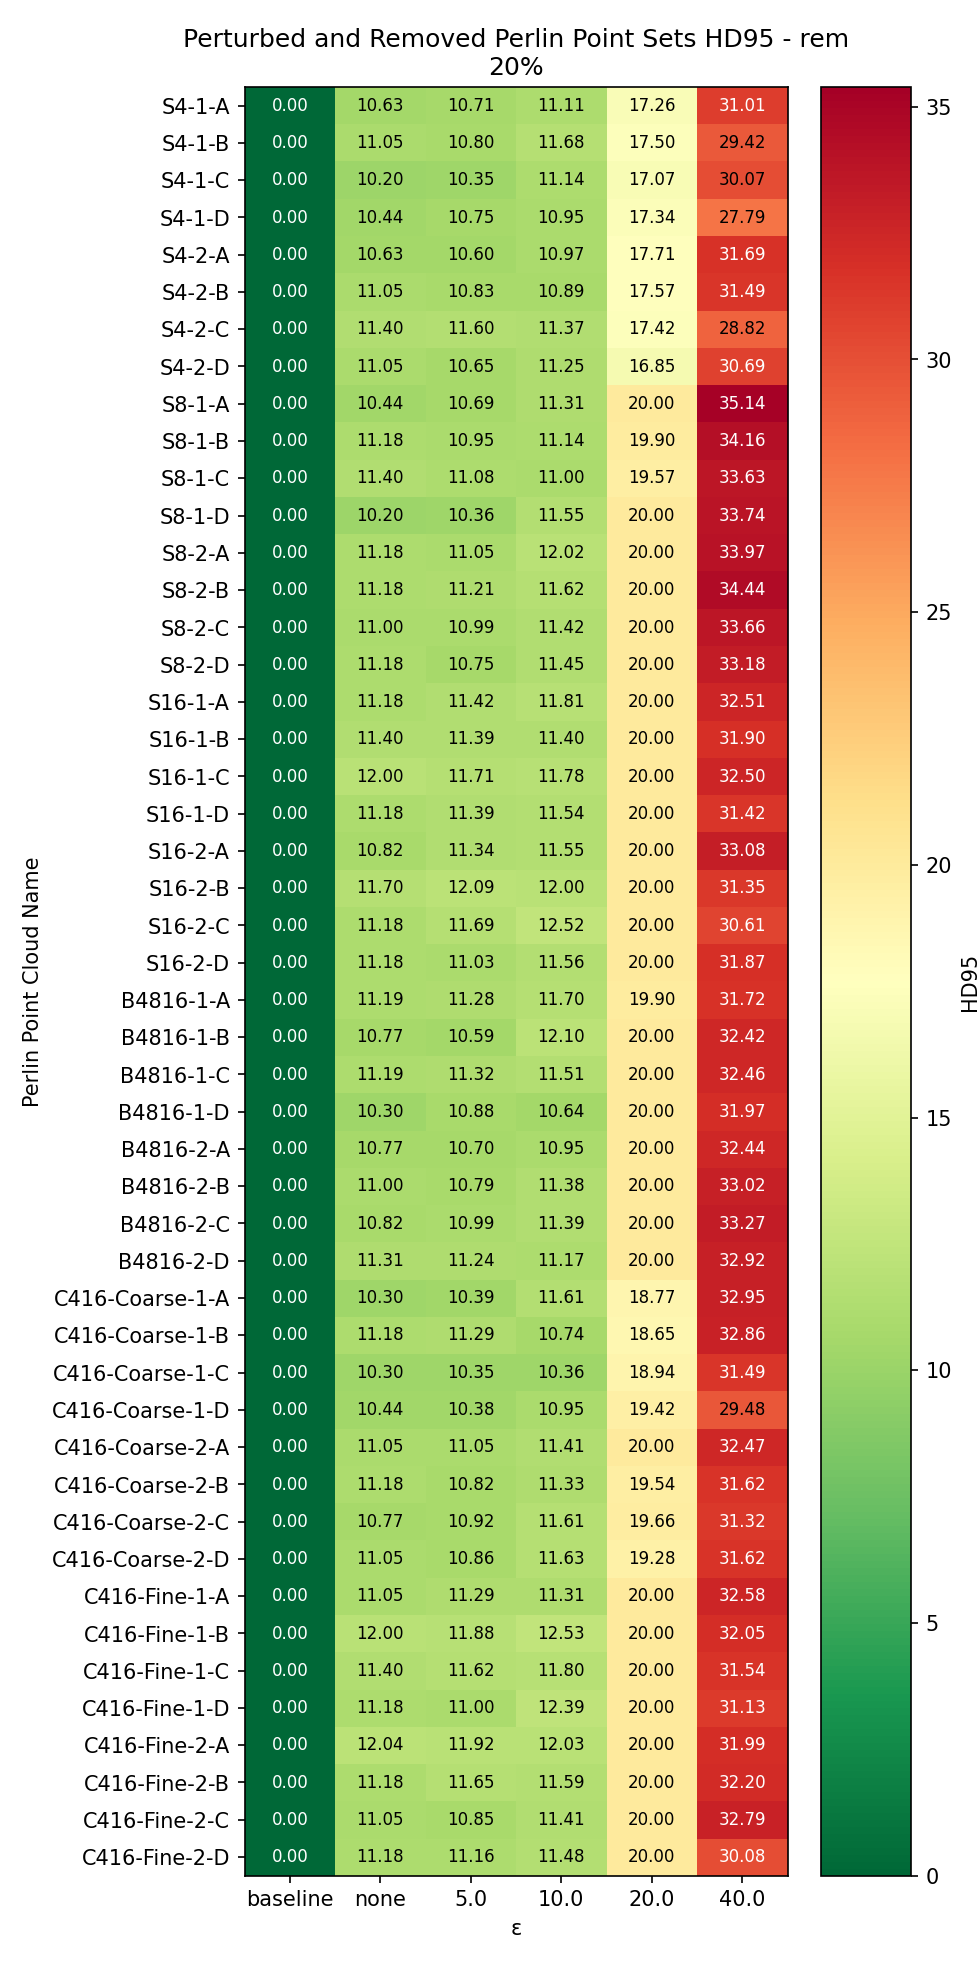

The file beside this chart, header and first rows:
Perlin Point Cloud Name, baseline, none, 5.0, 10.0, 20.0, 40.0
S4-1-A, 0.0, 10.63, 10.71, 11.11, 17.26, 31.01
S4-1-B, 0.0, 11.05, 10.8, 11.68, 17.5, 29.42
S4-1-C, 0.0, 10.2, 10.35, 11.14, 17.07, 30.07
S4-1-D, 0.0, 10.44, 10.75, 10.95, 17.34, 27.79
S4-2-A, 0.0, 10.63, 10.6, 10.97, 17.71, 31.69
S4-2-B, 0.0, 11.05, 10.83, 10.89, 17.57, 31.49
S4-2-C, 0.0, 11.4, 11.6, 11.37, 17.42, 28.82
S4-2-D, 0.0, 11.05, 10.65, 11.25, 16.85, 30.69
S8-1-A, 0.0, 10.44, 10.69, 11.31, 20, 35.14
S8-1-B, 0.0, 11.18, 10.95, 11.14, 19.9, 34.16
S8-1-C, 0.0, 11.4, 11.08, 11, 19.57, 33.63
S8-1-D, 0.0, 10.2, 10.36, 11.55, 20, 33.74
S8-2-A, 0.0, 11.18, 11.05, 12.02, 20, 33.97
S8-2-B, 0.0, 11.18, 11.21, 11.62, 20, 34.44
S8-2-C, 0.0, 11.0, 10.99, 11.42, 20, 33.66
S8-2-D, 0.0, 11.18, 10.75, 11.45, 20, 33.18
S16-1-A, 0.0, 11.18, 11.42, 11.81, 20, 32.51
S16-1-B, 0.0, 11.4, 11.39, 11.4, 20, 31.9
S16-1-C, 0.0, 12, 11.71, 11.78, 20, 32.5
S16-1-D, 0.0, 11.18, 11.39, 11.54, 20, 31.42
S16-2-A, 0.0, 10.82, 11.34, 11.55, 20, 33.08
S16-2-B, 0.0, 11.7, 12.09, 12, 20, 31.35
S16-2-C, 0.0, 11.18, 11.69, 12.52, 20, 30.61
S16-2-D, 0.0, 11.18, 11.03, 11.56, 20, 31.87
B4816-1-A, 0.0, 11.19, 11.28, 11.7, 19.9, 31.72
B4816-1-B, 0.0, 10.77, 10.59, 12.1, 20, 32.42
B4816-1-C, 0.0, 11.19, 11.32, 11.51, 20, 32.46
B4816-1-D, 0.0, 10.3, 10.88, 10.64, 20, 31.97
B4816-2-A, 0.0, 10.77, 10.7, 10.95, 20, 32.44
B4816-2-B, 0.0, 11, 10.79, 11.38, 20, 33.02
B4816-2-C, 0.0, 10.82, 10.99, 11.39, 20, 33.27
B4816-2-D, 0.0, 11.31, 11.24, 11.17, 20, 32.92
C416-Coarse-1-A, 0.0, 10.3, 10.39, 11.61, 18.77, 32.95
C416-Coarse-1-B, 0.0, 11.18, 11.29, 10.74, 18.65, 32.86
C416-Coarse-1-C, 0.0, 10.3, 10.35, 10.36, 18.94, 31.49
C416-Coarse-1-D, 0.0, 10.44, 10.38, 10.95, 19.42, 29.48
C416-Coarse-2-A, 0.0, 11.05, 11.05, 11.41, 20, 32.47
C416-Coarse-2-B, 0.0, 11.18, 10.82, 11.33, 19.54, 31.62
C416-Coarse-2-C, 0.0, 10.77, 10.92, 11.61, 19.66, 31.32
C416-Coarse-2-D, 0.0, 11.05, 10.86, 11.63, 19.28, 31.62
C416-Fine-1-A, 0.0, 11.05, 11.29, 11.31, 20, 32.58
C416-Fine-1-B, 0.0, 12.0, 11.88, 12.53, 20, 32.05
C416-Fine-1-C, 0.0, 11.4, 11.62, 11.8, 20, 31.54
C416-Fine-1-D, 0.0, 11.18, 11, 12.39, 20, 31.13
C416-Fine-2-A, 0.0, 12.04, 11.92, 12.03, 20, 31.99
C416-Fine-2-B, 0.0, 11.18, 11.65, 11.59, 20, 32.2
C416-Fine-2-C, 0.0, 11.05, 10.85, 11.41, 20, 32.79
C416-Fine-2-D, 0.0, 11.18, 11.16, 11.48, 20, 30.08
